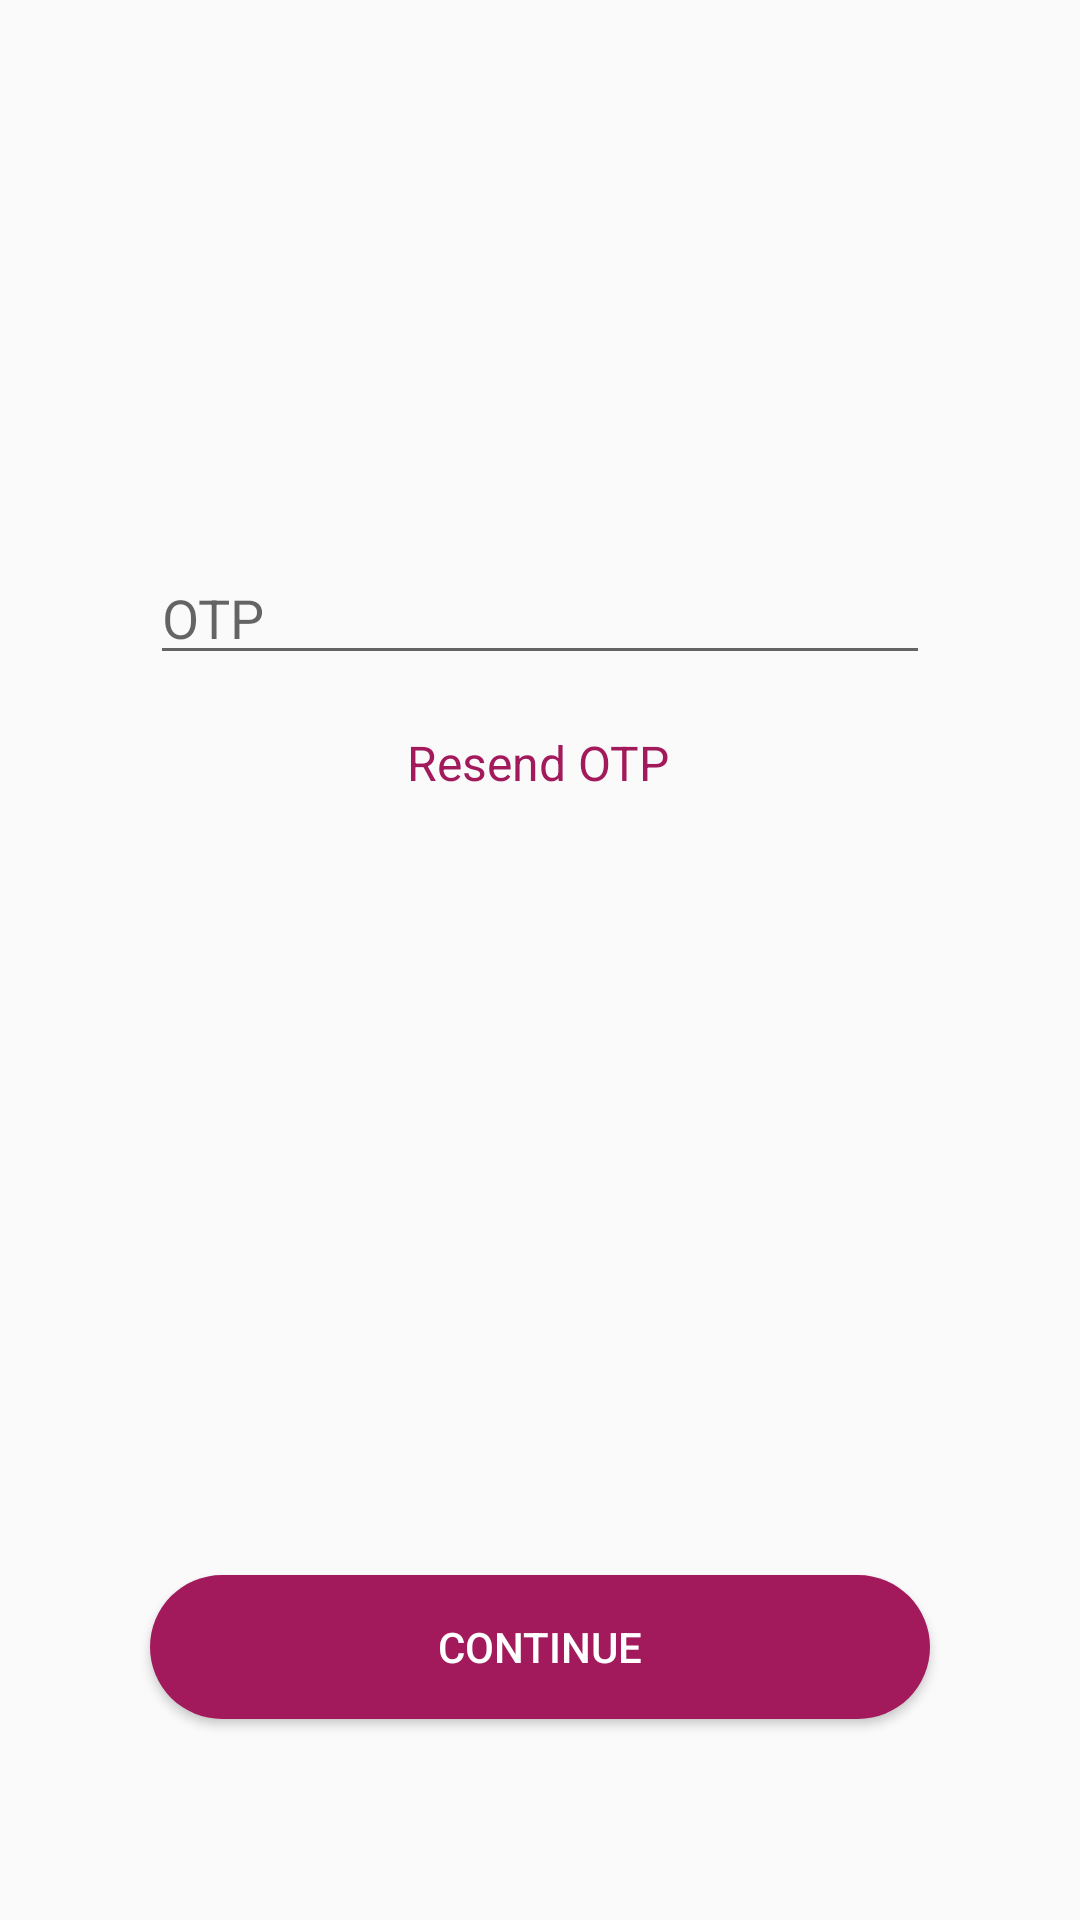

This screen was rendered from an Android layout file. Write that file and the resources it references.
<!-- AndroidManifest.xml: application theme AppTheme -->
<!-- res/layout/activity_otp.xml -->
<?xml version="1.0" encoding="utf-8"?>
<androidx.constraintlayout.widget.ConstraintLayout xmlns:android="http://schemas.android.com/apk/res/android"
	xmlns:app="http://schemas.android.com/apk/res-auto"
	xmlns:tools="http://schemas.android.com/tools"
	android:layout_width="match_parent"
	android:layout_height="match_parent"
	tools:context=".OTPActivity">

	<EditText
		android:id="@+id/otpText"
		android:layout_width="260dp"
		android:layout_height="wrap_content"
		android:ems="10"
		android:inputType="number"
		android:hint="OTP"
		app:layout_constraintBottom_toBottomOf="parent"
		app:layout_constraintEnd_toEndOf="parent"
		app:layout_constraintStart_toStartOf="parent"
		app:layout_constraintTop_toTopOf="parent"
		app:layout_constraintVertical_bias="0.307" />


	<Button
		android:id="@+id/otpContinue"
		android:layout_width="260dp"
		android:layout_height="wrap_content"
		android:background="@drawable/rounded_rectangle"
		android:text="Continue"
		android:textColor="@color/white"
		app:layout_constraintBottom_toBottomOf="parent"
		app:layout_constraintEnd_toEndOf="parent"
		app:layout_constraintStart_toStartOf="parent"
		app:layout_constraintTop_toBottomOf="@+id/otpText"
		app:layout_constraintVertical_bias="0.817" />

	<TextView
		android:id="@+id/resend"
		android:layout_width="wrap_content"
		android:layout_height="wrap_content"
		android:text="Resend OTP"
		android:textColor="@color/colorAccent"
		android:textSize="16dp"
		app:layout_constraintBottom_toBottomOf="parent"
		app:layout_constraintEnd_toEndOf="parent"
		app:layout_constraintHorizontal_bias="0.498"
		app:layout_constraintStart_toStartOf="parent"
		app:layout_constraintTop_toBottomOf="@+id/otpText"
		app:layout_constraintVertical_bias="0.047" />

</androidx.constraintlayout.widget.ConstraintLayout>
<!-- resources referenced by this layout -->
<resources>
  <color name="colorAccent">#A31A5C</color>
  <color name="white">#FFFFFF</color>
  <!-- drawable rounded_rectangle (drawable) -->
  <?xml version="1.0" encoding="UTF-8"?>
  <shape	xmlns:android="http://schemas.android.com/apk/res/android"
  	android:shape="rectangle"
  	>
  	<solid android:color="@color/pink"/>
  	<corners android:radius="50dp"/>
  	<padding android:left="0dp" android:top="0dp" android:right="0dp" android:bottom="0dp" />
  </shape>
  <style name="AppTheme" parent="Theme.AppCompat.Light.DarkActionBar">
  		
  		<item name="colorPrimary">@color/colorPrimary</item>
  		<item name="colorPrimaryDark">@color/colorPrimaryDark</item>
  		<item name="colorAccent">@color/colorAccent</item>
  	</style>
  <color name="pink">#A31A5C</color>
  <color name="colorPrimary">#581585</color>
  <color name="colorPrimaryDark">#3B0E59</color>
</resources>
